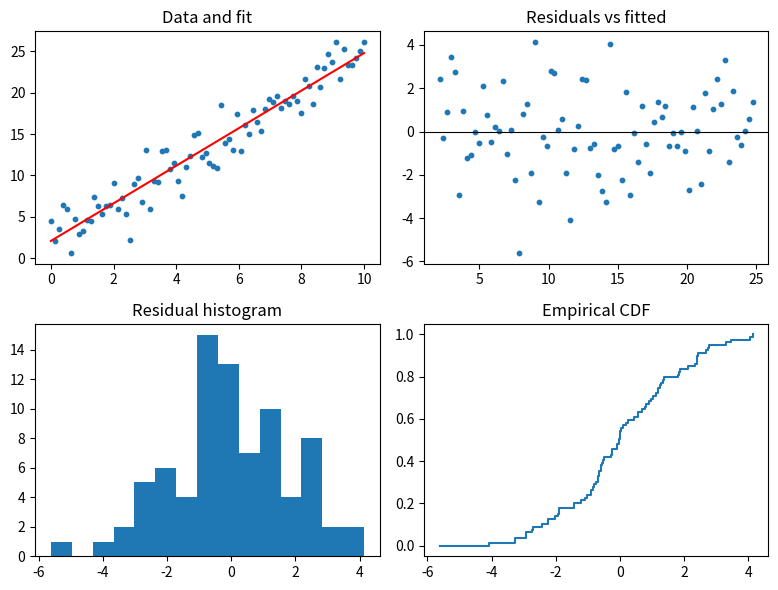

Write the Python code that produced this figure.
# Four diagnostic plots of a regression in a 2x2 grid using only pyplot's subplot().
import numpy as np
import matplotlib.pyplot as plt

np.random.seed(0)
x = np.linspace(0, 10, 80)
y = 2.5 * x + 1 + np.random.normal(0, 2, x.size)
coef = np.polyfit(x, y, 1)
fit = np.polyval(coef, x)
resid = y - fit

plt.figure(figsize=(8, 6))
plt.subplot(2, 2, 1)
plt.scatter(x, y, s=10)
plt.plot(x, fit, "r")
plt.title("Data and fit")
plt.subplot(2, 2, 2)
plt.scatter(fit, resid, s=10)
plt.axhline(0, color="k", lw=0.8)
plt.title("Residuals vs fitted")
plt.subplot(223)
plt.hist(resid, bins=15)
plt.title("Residual histogram")
plt.subplot(224)
plt.plot(np.sort(resid), np.linspace(0, 1, resid.size), drawstyle="steps-post")
plt.title("Empirical CDF")
plt.tight_layout()
print("slope %.3f intercept %.3f" % tuple(coef))
plt.savefig("diagnostics.png")
